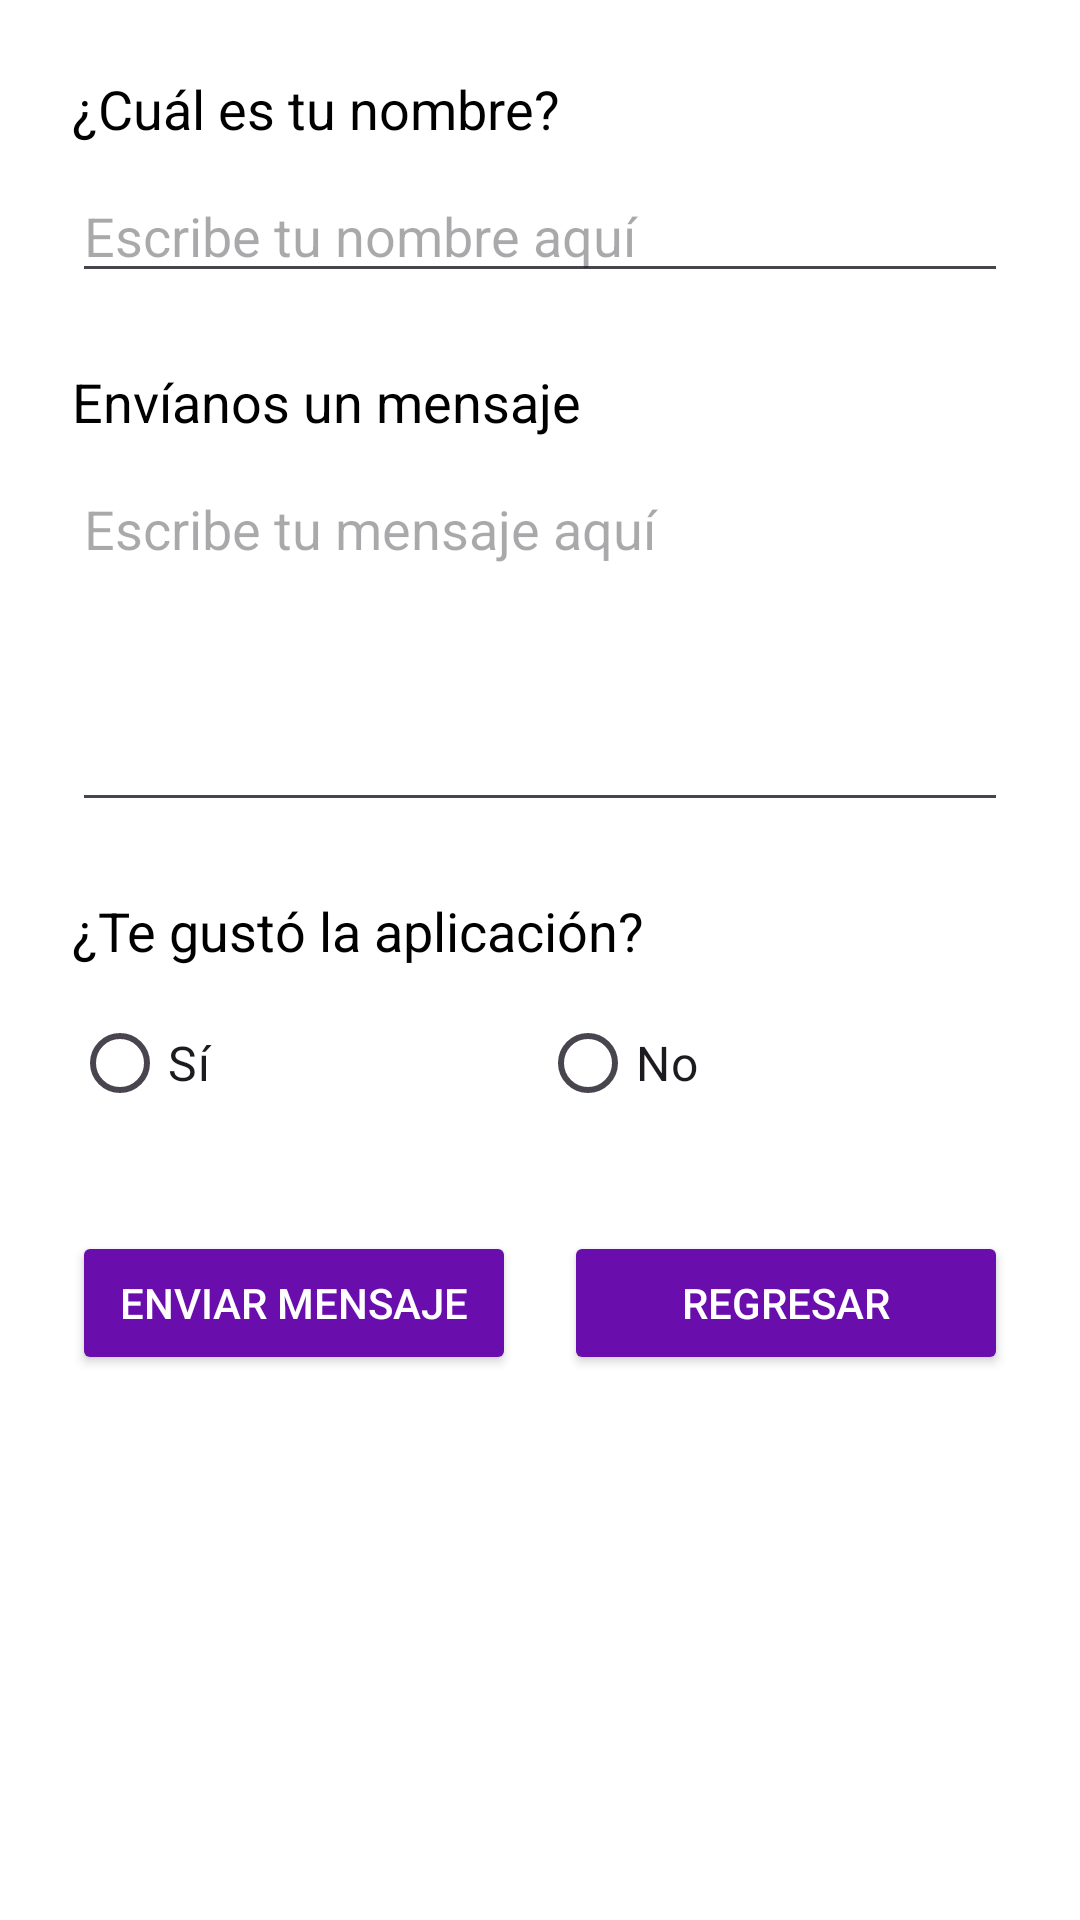

Produce the Android XML layout that renders to this screen, including the resource entries it uses.
<!-- AndroidManifest.xml: application theme Theme.ApoyoVirtual -->
<!-- res/layout/mensaje.xml -->
<?xml version="1.0" encoding="utf-8"?>
<LinearLayout xmlns:android="http://schemas.android.com/apk/res/android"
    android:layout_width="match_parent"
    android:layout_height="match_parent"
    android:orientation="vertical"
    android:padding="24dp"
    android:background="@android:color/white">

    
    <TextView
        android:id="@+id/tvPreguntaNombre"
        android:layout_width="match_parent"
        android:layout_height="wrap_content"
        android:text="¿Cuál es tu nombre?"
        android:textSize="18sp"
        android:textColor="#000000"
        android:layout_marginBottom="8dp"/>

    
    <EditText
        android:id="@+id/etNombre"
        android:layout_width="match_parent"
        android:layout_height="wrap_content"
        android:hint="Escribe tu nombre aquí"
        android:inputType="textPersonName"
        android:layout_marginBottom="24dp"/>

    
    <TextView
        android:id="@+id/tvPreguntaMensaje"
        android:layout_width="match_parent"
        android:layout_height="wrap_content"
        android:text="Envíanos un mensaje"
        android:textSize="18sp"
        android:textColor="#000000"
        android:layout_marginBottom="8dp"/>

    
    <EditText
        android:id="@+id/etMensaje"
        android:layout_width="match_parent"
        android:layout_height="120dp"
        android:hint="Escribe tu mensaje aquí"
        android:inputType="textMultiLine"
        android:gravity="start"
        android:layout_marginBottom="24dp"/>

    
    <TextView
        android:id="@+id/tvPreguntaGusto"
        android:layout_width="match_parent"
        android:layout_height="wrap_content"
        android:text="¿Te gustó la aplicación?"
        android:textSize="18sp"
        android:textColor="#000000"
        android:layout_marginBottom="8dp"/>

    
    <RadioGroup
        android:id="@+id/rgGustoApp"
        android:layout_width="match_parent"
        android:layout_height="wrap_content"
        android:orientation="horizontal"
        android:layout_marginBottom="32dp">

        <RadioButton
            android:id="@+id/rbSi"
            android:layout_width="0dp"
            android:layout_height="wrap_content"
            android:layout_weight="1"
            android:text="Sí"
            android:textSize="16sp"/>

        <RadioButton
            android:id="@+id/rbNo"
            android:layout_width="0dp"
            android:layout_height="wrap_content"
            android:layout_weight="1"
            android:text="No"
            android:textSize="16sp"/>

    </RadioGroup>

    
    <LinearLayout
        android:layout_width="match_parent"
        android:layout_height="wrap_content"
        android:orientation="horizontal"
        android:weightSum="2">

        
        <Button
            android:id="@+id/btnEnviar"
            android:layout_width="0dp"
            android:layout_height="wrap_content"
            android:layout_weight="1"
            android:text="Enviar mensaje"
            android:backgroundTint="#6A0DAD"
            android:textColor="#FFFFFF"
            android:layout_marginEnd="8dp"/>

        
        <Button
            android:id="@+id/btnRegresarmensaje"
            android:layout_width="0dp"
            android:layout_height="wrap_content"
            android:layout_weight="1"
            android:text="Regresar"
            android:backgroundTint="#6A0DAD"
            android:textColor="#FFFFFF"
            android:layout_marginStart="8dp"/>

    </LinearLayout>

    <ImageView
        android:id="@+id/imagenFormulario"
        android:layout_width="200dp"
        android:layout_height="150dp"
        android:src="@drawable/fotooo"
        android:scaleType="fitCenter"
        android:contentDescription="Imagen decorativa del formulario"
        android:layout_gravity="center"
        android:layout_marginTop="16dp" />

</LinearLayout>
<!-- resources referenced by this layout -->
<resources>
  <style name="Theme.ApoyoVirtual" parent="Base.Theme.ApoyoVirtual" />
  <style name="Base.Theme.ApoyoVirtual" parent="Theme.Material3.DayNight.NoActionBar">
          
          
      </style>
</resources>
